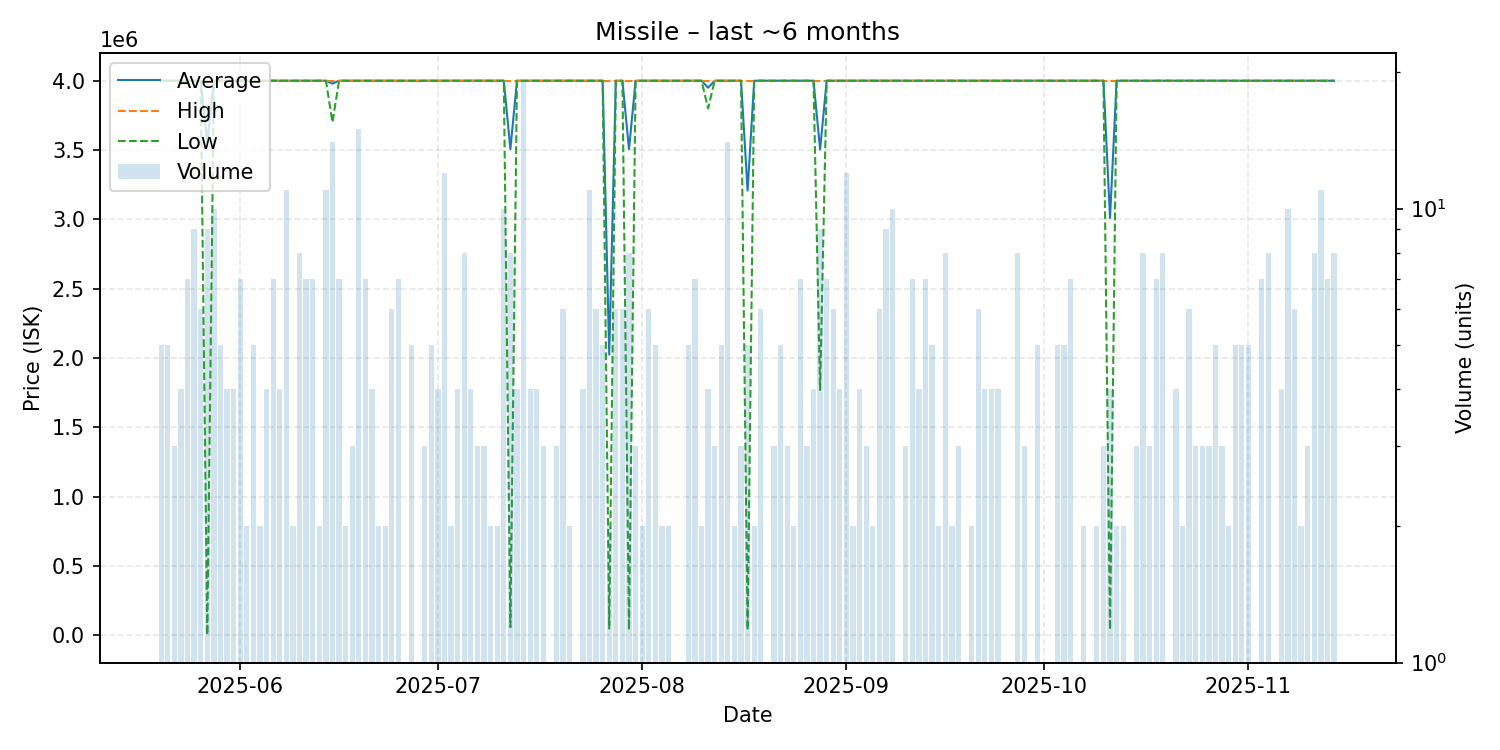

The data file committed next to this chart (first rows):
date, average, highest, lowest, order_count, volume
2025-05-20, 4000000, 4000000, 4000000, 5, 5
2025-05-21, 4000000, 4000000, 4000000, 5, 5
2025-05-22, 4000000, 4000000, 4000000, 3, 3
2025-05-23, 4000000, 4000000, 4000000, 4, 4
2025-05-24, 4000000, 4000000, 4000000, 5, 7
2025-05-25, 4000000, 4000000, 4000000, 9, 9
2025-05-26, 4000000, 4000000, 4000000, 6, 6
2025-05-27, 3556000, 4000000, 4001, 7, 9
2025-05-28, 4000000, 4000000, 4000000, 9, 10
2025-05-29, 4000000, 4000000, 4000000, 4, 5
2025-05-30, 4000000, 4000000, 4000000, 4, 4
2025-05-31, 4000000, 4000000, 4000000, 4, 4
2025-06-01, 4000000, 4000000, 4000000, 7, 7
2025-06-02, 4000000, 4000000, 4000000, 2, 2
2025-06-03, 4000000, 4000000, 4000000, 5, 5
2025-06-04, 4000000, 4000000, 4000000, 2, 2
2025-06-05, 4000000, 4000000, 4000000, 4, 4
2025-06-06, 4000000, 4000000, 4000000, 7, 7
2025-06-07, 4000000, 4000000, 4000000, 4, 4
2025-06-08, 4000000, 4000000, 4000000, 8, 11
2025-06-09, 4000000, 4000000, 4000000, 2, 2
2025-06-10, 4000000, 4000000, 4000000, 8, 8
2025-06-11, 4000000, 4000000, 4000000, 7, 7
2025-06-12, 4000000, 4000000, 4000000, 7, 7
2025-06-13, 4000000, 4000000, 4000000, 2, 2
2025-06-14, 4000000, 4000000, 4000000, 8, 11
2025-06-15, 3978571, 4000000, 3700000, 8, 14
2025-06-16, 4000000, 4000000, 4000000, 7, 7
2025-06-17, 4000000, 4000000, 4000000, 2, 2
2025-06-18, 4000000, 4000000, 4000000, 3, 3
2025-06-19, 4000000, 4000000, 4000000, 8, 15
2025-06-20, 4000000, 4000000, 4000000, 7, 7
2025-06-21, 4000000, 4000000, 4000000, 4, 4
2025-06-22, 4000000, 4000000, 4000000, 2, 2
2025-06-23, 4000000, 4000000, 4000000, 2, 2
2025-06-24, 4000000, 4000000, 4000000, 6, 6
2025-06-25, 4000000, 4000000, 4000000, 6, 7
2025-06-26, 4000000, 4000000, 4000000, 1, 1
2025-06-27, 4000000, 4000000, 4000000, 5, 5
2025-06-28, 4000000, 4000000, 4000000, 1, 1
2025-06-29, 4000000, 4000000, 4000000, 3, 3
2025-06-30, 4000000, 4000000, 4000000, 5, 5
2025-07-01, 4000000, 4000000, 4000000, 4, 4
2025-07-02, 4000000, 4000000, 4000000, 7, 12
2025-07-03, 4000000, 4000000, 4000000, 2, 2
2025-07-04, 4000000, 4000000, 4000000, 4, 4
2025-07-05, 4000000, 4000000, 4000000, 5, 8
2025-07-06, 4000000, 4000000, 4000000, 4, 4
2025-07-07, 4000000, 4000000, 4000000, 3, 3
2025-07-08, 4000000, 4000000, 4000000, 3, 3
2025-07-09, 4000000, 4000000, 4000000, 2, 2
2025-07-10, 4000000, 4000000, 4000000, 2, 2
2025-07-11, 4000000, 4000000, 4000000, 4, 10
2025-07-12, 3507500, 4000000, 60000, 8, 8
2025-07-13, 4000000, 4000000, 4000000, 4, 4
2025-07-14, 4000000, 4000000, 4000000, 12, 19
2025-07-15, 4000000, 4000000, 4000000, 4, 4
2025-07-16, 4000000, 4000000, 4000000, 4, 4
2025-07-17, 4000000, 4000000, 4000000, 3, 3
2025-07-18, 4000000, 4000000, 4000000, 1, 1
... 114 more rows
